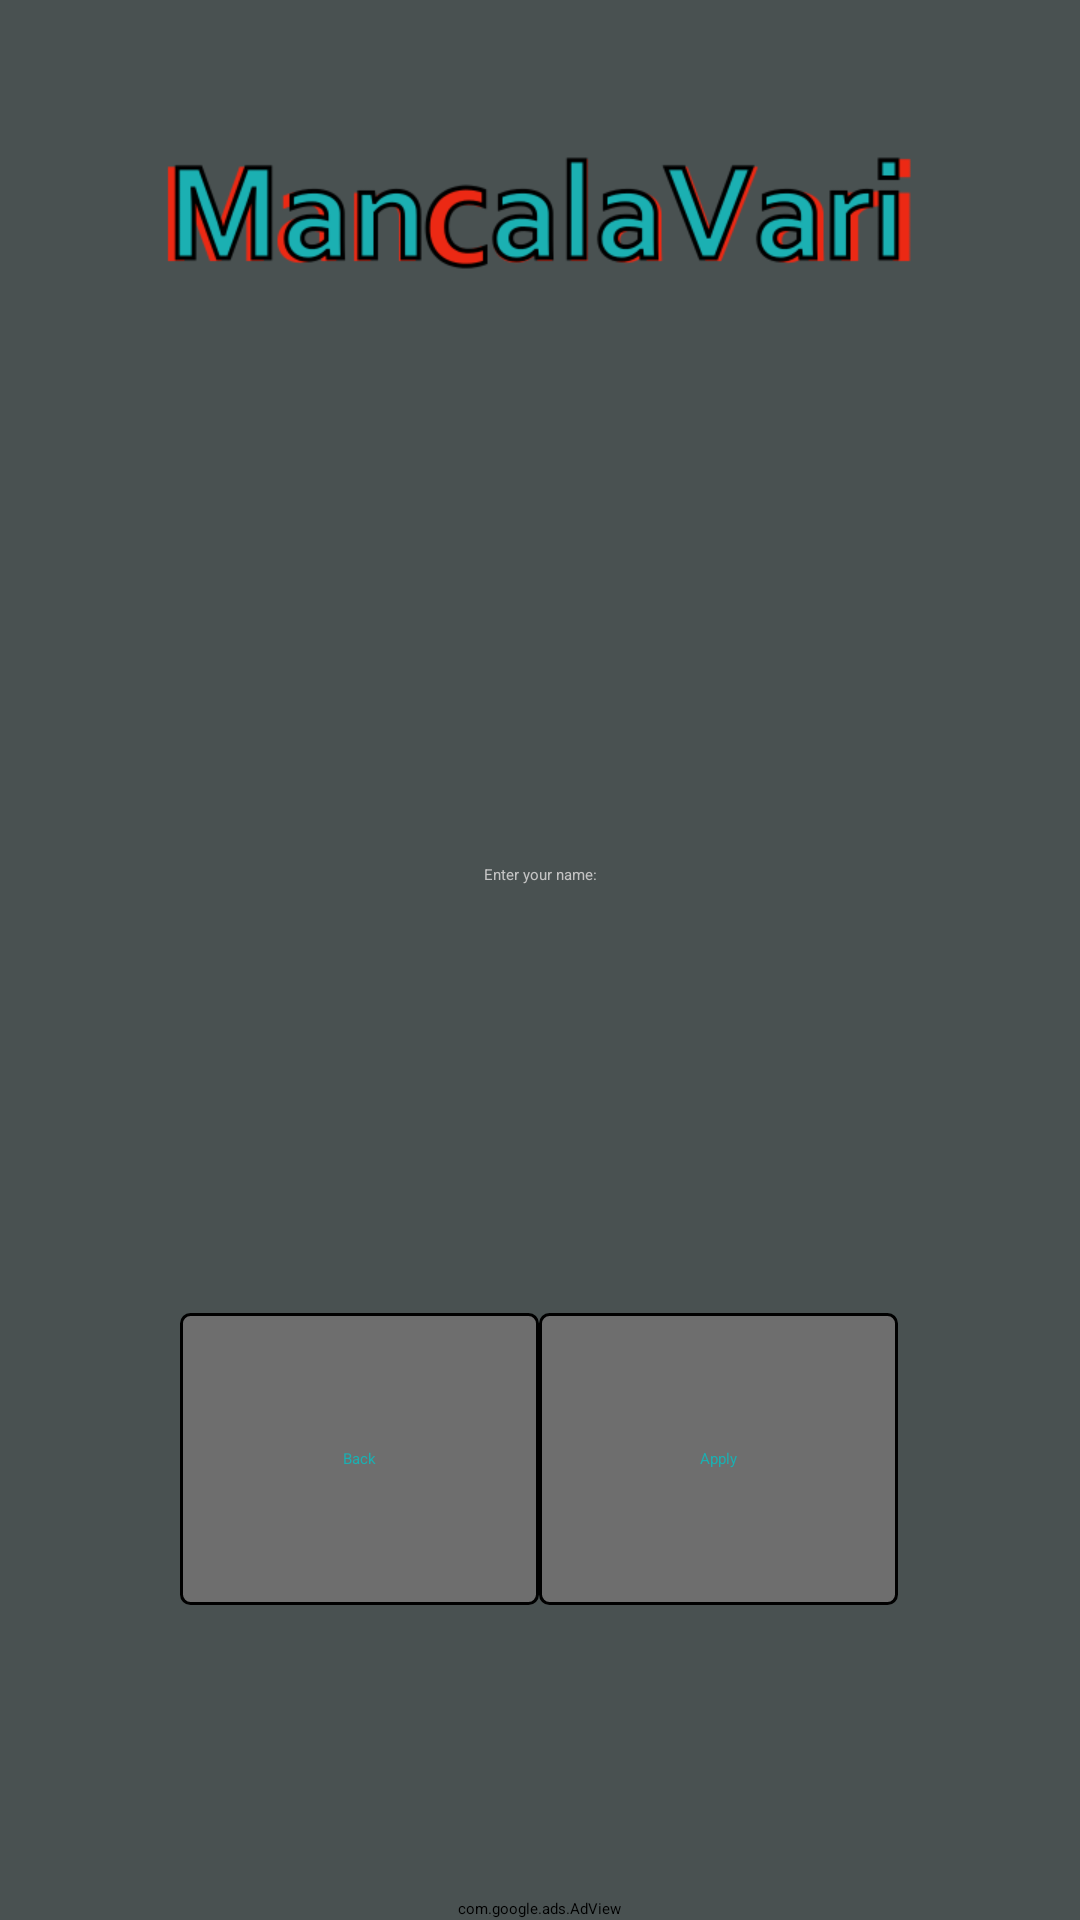

Android layout source for this screen:
<!-- AndroidManifest.xml: application theme ManqalaVariAppTheme -->
<!-- res/layout/company_welcome.xml -->
<?xml version="1.0" encoding="utf-8"?>

<LinearLayout xmlns:android="http://schemas.android.com/apk/res/android"
    xmlns:ads="http://schemas.android.com/apk/lib/com.google.ads"
    android:layout_width="fill_parent"
    android:layout_height="fill_parent"
    android:layout_gravity="center_vertical|center_horizontal"
    android:orientation="vertical" >

    <ImageView
        android:layout_width="fill_parent"
        android:layout_height="1dp"
        android:layout_gravity="center_vertical|center_horizontal"
        android:layout_weight="0.2"
        android:contentDescription="@string/app_name"
        android:scaleType="centerInside"
        android:src="@drawable/menu_logo" />

    <TextView android:id="@+id/cw_enter_name_err_tw"
            android:layout_width="fill_parent"
            android:layout_height="1dp"
            android:layout_weight="0.133"
            android:gravity="center_vertical|center_horizontal" />

    <TextView
        android:layout_width="fill_parent"
        android:layout_height="1dp"
        android:layout_weight="0.133"
        android:gravity="center_vertical|center_horizontal"
        android:text="@string/cw_enter_name_label" />
    
    <LinearLayout
        android:layout_width="fill_parent"
        android:layout_height="1dp"
        android:layout_gravity="center_vertical|center_horizontal"
        android:layout_weight="0.133"
        android:orientation="horizontal" >

        <TextView
            android:layout_width="fill_parent"
            android:layout_height="fill_parent"
            android:layout_weight="0.33" />
        
        <EditText android:id="@+id/cw_enter_name_et"
	        android:layout_width="fill_parent"
	        android:layout_height="fill_parent"
	        android:layout_weight="0.33"
	        android:inputType="text" />
        
        <TextView
            android:layout_width="fill_parent"
            android:layout_height="fill_parent"
            android:layout_weight="0.33" />
        
    </LinearLayout>
    
    <LinearLayout
        android:layout_width="fill_parent"
        android:layout_height="1dp"
        android:layout_gravity="center_vertical|center_horizontal"
        android:layout_weight="0.133"
        android:orientation="horizontal" >

        <TextView
            android:layout_width="1dp"
            android:layout_height="fill_parent"
            android:layout_weight="0.165" />
        
        <Button
            android:id="@+id/btn_cw_back"
            style="@style/ManqalaVariButtonTheme"
            android:onClick="onClickHandler"
            android:layout_width="1dp"
            android:layout_height="fill_parent"
            android:layout_gravity="center_vertical|center_horizontal"
            android:layout_weight="0.33"
            android:gravity="center_vertical|center_horizontal"
            android:text="@string/btn_back_label" />
        
        <Button
            android:id="@+id/btn_cw_apply"
            style="@style/ManqalaVariButtonTheme"
            android:onClick="onClickHandler"
            android:layout_width="1dp"
            android:layout_height="fill_parent"
            android:layout_gravity="center_vertical|center_horizontal"
            android:layout_weight="0.33"
            android:gravity="center_vertical|center_horizontal"
            android:text="@string/btn_apply_label" />
        
        <TextView
            android:layout_width="1dp"
            android:layout_height="fill_parent"
            android:layout_weight="0.165" />
        
    </LinearLayout>
    
    <TextView
            android:layout_width="fill_parent"
            android:layout_height="1dp"
            android:layout_weight="0.133" />
    
    <com.google.ads.AdView
        android:layout_width="wrap_content"
        android:layout_height="wrap_content"
        android:layout_gravity="center_vertical|center_horizontal"
        ads:adSize="BANNER"
        ads:adUnitId="@string/admob_publisher_id"
        ads:loadAdOnCreate="true" />

</LinearLayout>
<!-- resources referenced by this layout -->
<resources>
  <!-- drawable menu_logo: png bitmap (drawable-ldpi, 16184 bytes) -->
  <string name="admob_publisher_id">a1512b697c2fc09</string>
  <string name="app_name">Mancala Vari Free</string>
  <string name="btn_apply_label">Apply</string>
  <string name="btn_back_label">Back</string>
  <string name="cw_enter_name_label">Enter your name:</string>
  <style name="ManqalaVariButtonTheme" parent="@android:style/Widget.Button">
         <item name="android:background">@drawable/btn_selector</item>
         <item name="android:textColor">#1bb0b2</item>
      </style>
  <style name="ManqalaVariAppTheme">        
          <item name="android:windowFullscreen">true</item>
          <item name="android:windowNoTitle">true</item>
          <item name="android:background">#495151</item>
          <item name="android:textColor">#c4c4c4</item>
      </style>
  <!-- drawable btn_selector (drawable) -->
  <?xml version="1.0" encoding="utf-8"?>
  
  <selector xmlns:android="http://schemas.android.com/apk/res/android">
      <item android:drawable="@drawable/btn_pressed"
            android:state_pressed="true" />
      <item android:drawable="@drawable/btn_pressed"
            android:state_selected="true" />
      <item android:drawable="@drawable/btn_released" />
  </selector>
  <!-- drawable btn_pressed (drawable) -->
  <?xml version="1.0" encoding="utf-8"?>
  
  <shape xmlns:android="http://schemas.android.com/apk/res/android"
      android:shape="rectangle">
      <solid 
          android:color="#303939" />
      <stroke
      	android:width="1dp"
      	android:color="#000000" />
      <padding android:left="7dp"
          android:top="7dp"
          android:right="7dp"
          android:bottom="7dp" />
      <corners android:radius="3dp" />
  </shape>
  <!-- drawable btn_released (drawable) -->
  <?xml version="1.0" encoding="utf-8"?>
  
  <shape xmlns:android="http://schemas.android.com/apk/res/android"
      android:shape="rectangle">
      <solid 
          android:color="#6e6e6e" />
      <stroke
      	android:width="1dp"
      	android:color="#000000" />
      <padding android:left="7dp"
          android:top="7dp"
          android:right="7dp"
          android:bottom="7dp" />
      <corners android:radius="3dp" />
  </shape>
</resources>
